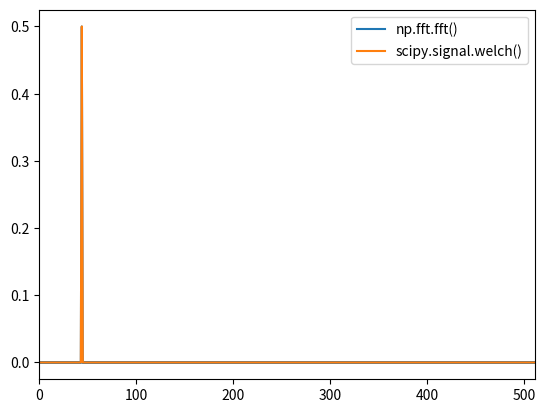

The matplotlib source for this figure:
import numpy as np
import scipy.signal

import matplotlib.pyplot as plt


def abs2(x):
    return x.real**2 + x.imag**2

if __name__ == '__main__':
    framelength=1.0
    N=1024
    x=np.linspace(0,framelength,N,endpoint=False)
    y=np.sin(44*2*np.pi*x)
    #y=y-np.mean(y)
    ffty = np.fft.fft(y)
    #power spectrum, after real2complex transfrom (factor )
    scale=2.0/(len(y)*len(y))
    power=scale*abs2(ffty)
    freq=np.fft.fftfreq(len(y) , framelength/len(y) )

    # power spectrum, via scipy welch. 'boxcar' means no window, nperseg=len(y) so that fft computed on the whole signal.
    freq2,power2=scipy.signal.welch(y, fs=len(y)/framelength,window='boxcar',nperseg=len(y),scaling='spectrum', axis=-1, average='mean')

    for i in range(len(freq2)):
        print (i, freq2[i], power2[i], freq[i], power[i])
    print (np.sum(power2))


    plt.figure()
    plt.plot(freq[0:int(len(y)/2+1)],power[0:int(len(y)/2+1)],label='np.fft.fft()')
    plt.plot(freq2,power2,label='scipy.signal.welch()')
    plt.legend()
    plt.xlim(0,np.max(freq[0:int(len(y)/2+1)]))


    plt.show()